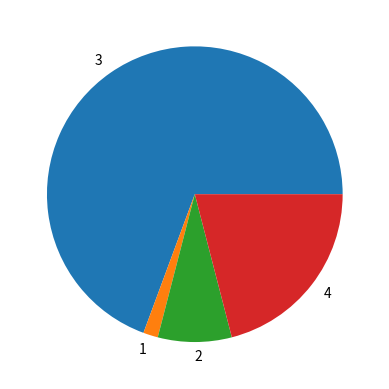

The matplotlib source for this figure:
# Question 1
import numpy as np
import matplotlib.pyplot as plt

def pie_chart(list1):
    dic = {}
    for i in list1:
        if i in dic:
            dic[i] += i
        else:
            dic[i] = 1
    labels1 = list(dic.keys())
    values = list(dic.values())
    y = np.array(values)
    plt.pie(y, labels=labels1)
    plt.show()

pie_chart([3, 1, 3, 3, 2, 3, 3, 2, 3, 2, 4, 3, 3, 3, 3, 4, 3, 4, 3, 3, 3, 4, 3])

# ======================================
# Question 2
def bubble_sort(list1):
    for i in range(len(list1)):
        swapped = False
        for j in range(len(list1)-1):
            if list1[j] > list1[j+1]:
                list1[j], list1[j+1] = list1[j+1], list1[j]
            swapped = True
        if swapped == False:
            break    
    return list1

print(bubble_sort([3, 2, 9, 7, 8]))
# ======================================
# Question 3
list1 = [3, 1, 2, 7]
list2 = [4, 1, 2, 5]

def my_union(list1, list2):
    new_list = []
    for i in list1:
        if not i in new_list:
            new_list.append(i)
    
    for j in list2:
        if not j in new_list:
            new_list.append(j)
    
    return new_list

def my_intersection(list1, list2):
    new_list = []
    for i in list1:
        if i in list2 and not i in new_list:
            new_list.append(i)
            
    for j in list2:
        if j in list1 and not j in new_list:
            new_list.append(j)
    
    return new_list

def my_difference(list1, list2):
    new_list = []
    for i in list1:
        if not i in list2 and not i in new_list:
            new_list.append(i)
            
    # for j in list2:
    #     if not j in list1 and not j in new_list:
    #         new_list.append(j)
    return new_list


print(my_union(list1, list2))
print(my_intersection(list1, list2))
print(my_difference(list1, list2))

# ======================================
# Question 4
def print_table(list1):
    for lt in list1:
        for i in lt:
            print(i, end="\t")
        print()
            
print_table([["X", "Y"], [0, 0], [10, 10], [200, 1000]])
print_table([
    ["ID", "Name", "Surname"],
    ["001", "Guido", "van Rossum"],
    ["002", "Donald", "Knuth"],
    ["003", "Gordon", "Moore"]
])
            
# ======================================
# Question 5
def isAnagram(text1, text2):
    if len(text1) != len(text2):
        return False
    
    for i in text1:
        anagram = False
        if i in text2:
            anagram = True
        if anagram == False:
            return anagram
    return anagram

print(isAnagram("silent", "listen"))
print(isAnagram("recital", "article"))
print(isAnagram("note", "notice"))
print(isAnagram("letter", "better"))
print(isAnagram("flower", "flour"))
# ======================================